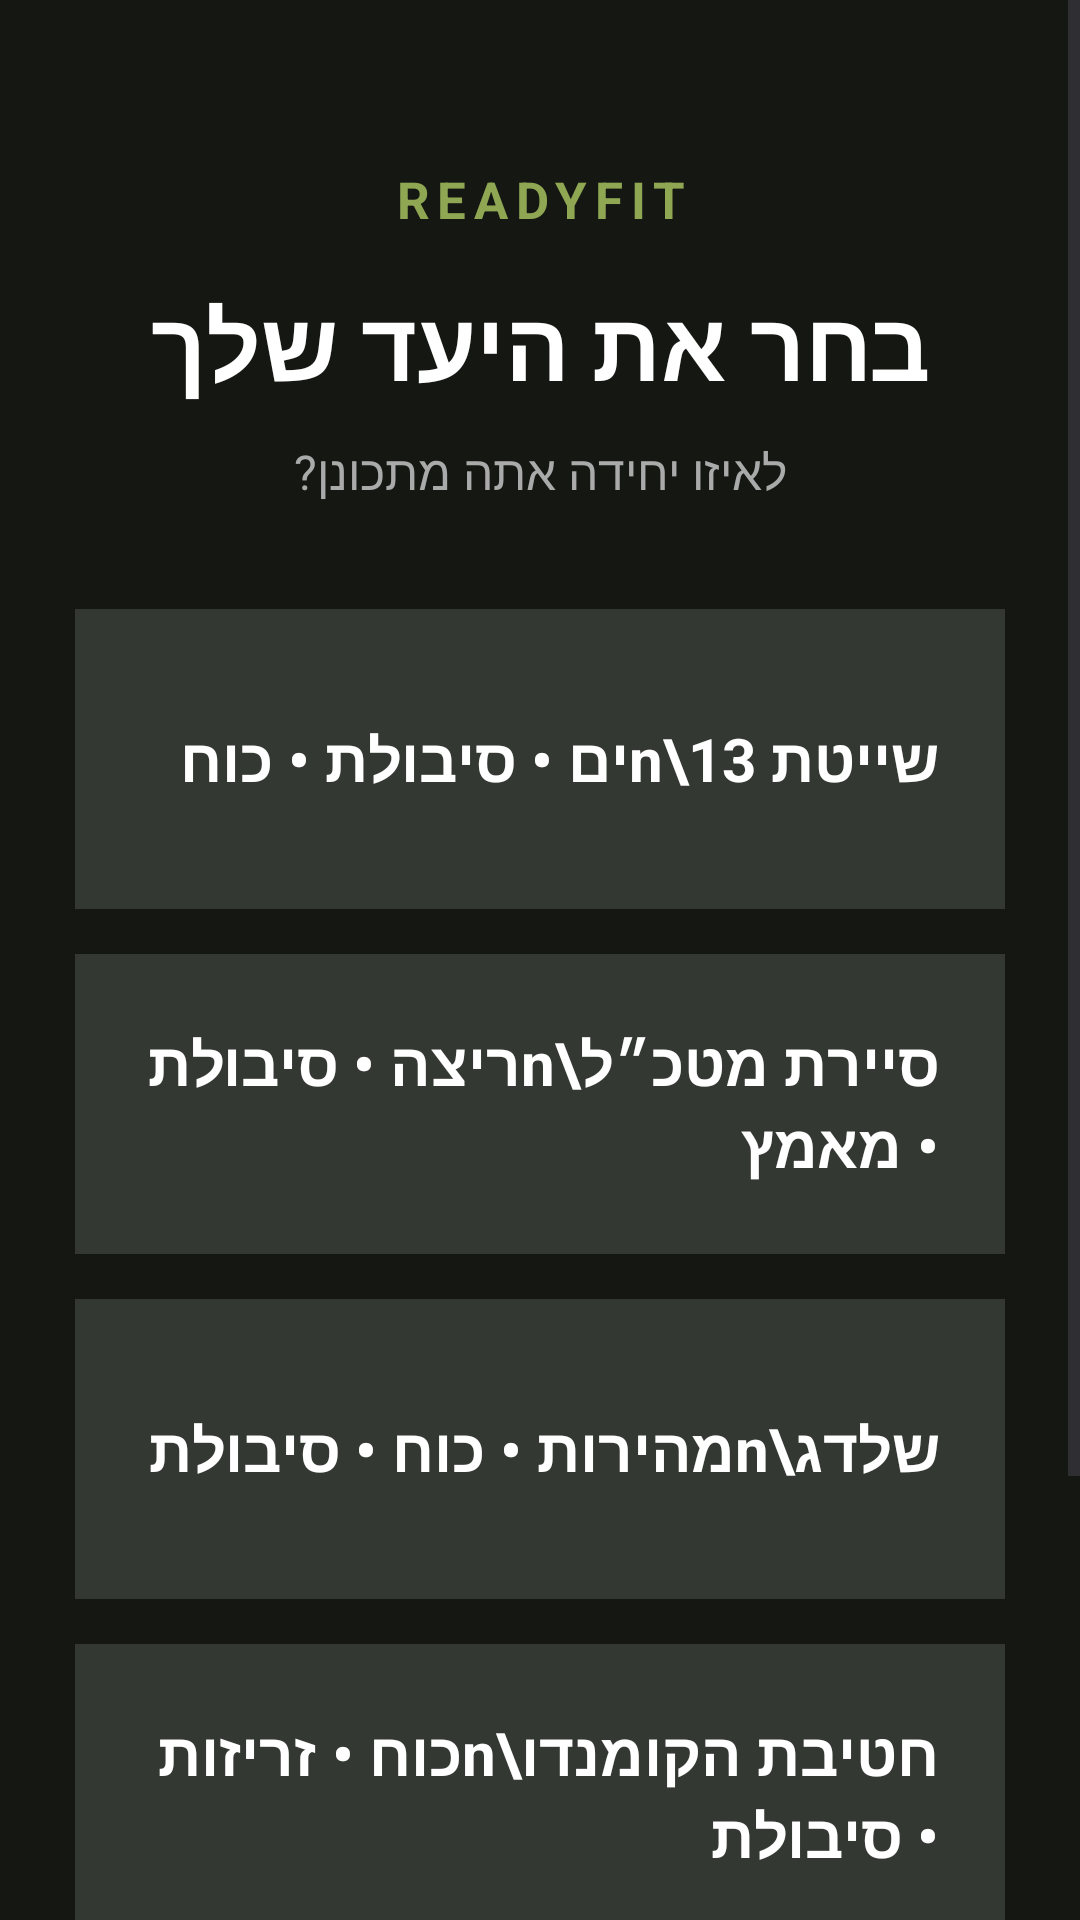

Produce the Android XML layout that renders to this screen, including the resource entries it uses.
<!-- AndroidManifest.xml: application theme Theme.ReadyFit -->
<!-- res/layout/activity_target_unit.xml -->
<?xml version="1.0" encoding="utf-8"?>
<ScrollView
    xmlns:android="http://schemas.android.com/apk/res/android"
    android:layout_width="match_parent"
    android:layout_height="match_parent"
    android:background="#151713"
    android:fillViewport="true">

    <LinearLayout
        android:layout_width="match_parent"
        android:layout_height="wrap_content"
        android:orientation="vertical"
        android:padding="25dp">

        <TextView
            android:layout_width="match_parent"
            android:layout_height="wrap_content"
            android:text="READYFIT"
            android:textSize="17sp"
            android:textStyle="bold"
            android:textColor="#8FA653"
            android:gravity="center"
            android:letterSpacing="0.15"
            android:layout_marginTop="30dp"
            android:layout_marginBottom="15dp" />

        <TextView
            android:layout_width="match_parent"
            android:layout_height="wrap_content"
            android:text="בחר את היעד שלך"
            android:textSize="32sp"
            android:textStyle="bold"
            android:textColor="#FFFFFF"
            android:gravity="center"
            android:layout_marginBottom="10dp" />

        <TextView
            android:layout_width="match_parent"
            android:layout_height="wrap_content"
            android:text="לאיזו יחידה אתה מתכונן?"
            android:textSize="16sp"
            android:textColor="#AAAAAA"
            android:gravity="center"
            android:layout_marginBottom="35dp" />


        

        <TextView
            android:id="@+id/cardShayetet"
            android:layout_width="match_parent"
            android:layout_height="100dp"
            android:text="שייטת 13\nים • סיבולת • כוח"
            android:textColor="#FFFFFF"
            android:textSize="20sp"
            android:textStyle="bold"
            android:gravity="center_vertical"
            android:padding="22dp"
            android:background="#343832"
            android:clickable="true"
            android:focusable="true"
            android:layout_marginBottom="15dp" />


        

        <TextView
            android:id="@+id/cardMatkal"
            android:layout_width="match_parent"
            android:layout_height="100dp"
            android:text="סיירת מטכ״ל\nריצה • סיבולת • מאמץ"
            android:textColor="#FFFFFF"
            android:textSize="20sp"
            android:textStyle="bold"
            android:gravity="center_vertical"
            android:padding="22dp"
            android:background="#343832"
            android:clickable="true"
            android:focusable="true"
            android:layout_marginBottom="15dp" />


        

        <TextView
            android:id="@+id/cardShaldag"
            android:layout_width="match_parent"
            android:layout_height="100dp"
            android:text="שלדג\nמהירות • כוח • סיבולת"
            android:textColor="#FFFFFF"
            android:textSize="20sp"
            android:textStyle="bold"
            android:gravity="center_vertical"
            android:padding="22dp"
            android:background="#343832"
            android:clickable="true"
            android:focusable="true"
            android:layout_marginBottom="15dp" />


        

        <TextView
            android:id="@+id/cardCommando"
            android:layout_width="match_parent"
            android:layout_height="100dp"
            android:text="חטיבת הקומנדו\nכוח • זריזות • סיבולת"
            android:textColor="#FFFFFF"
            android:textSize="20sp"
            android:textStyle="bold"
            android:gravity="center_vertical"
            android:padding="22dp"
            android:background="#343832"
            android:clickable="true"
            android:focusable="true"
            android:layout_marginBottom="25dp" />


        

        <TextView
            android:id="@+id/txtSelectedUnit"
            android:layout_width="match_parent"
            android:layout_height="wrap_content"
            android:text="בחר אחת מהיחידות"
            android:textColor="#9BB75A"
            android:textSize="18sp"
            android:textStyle="bold"
            android:gravity="center"
            android:layout_marginBottom="20dp" />


        

        <Button
            android:id="@+id/btnContinueHome"
            android:layout_width="match_parent"
            android:layout_height="60dp"
            android:text="המשך לתוכנית שלי"
            android:textColor="#FFFFFF"
            android:textSize="18sp"
            android:textStyle="bold"
            android:backgroundTint="#667A38"
            android:layout_marginBottom="30dp" />

    </LinearLayout>

</ScrollView>
<!-- resources referenced by this layout -->
<resources>
  <style name="Theme.ReadyFit" parent="Base.Theme.ReadyFit" />
  <style name="Base.Theme.ReadyFit" parent="Theme.Material3.DayNight.NoActionBar">
          
          
      </style>
</resources>
